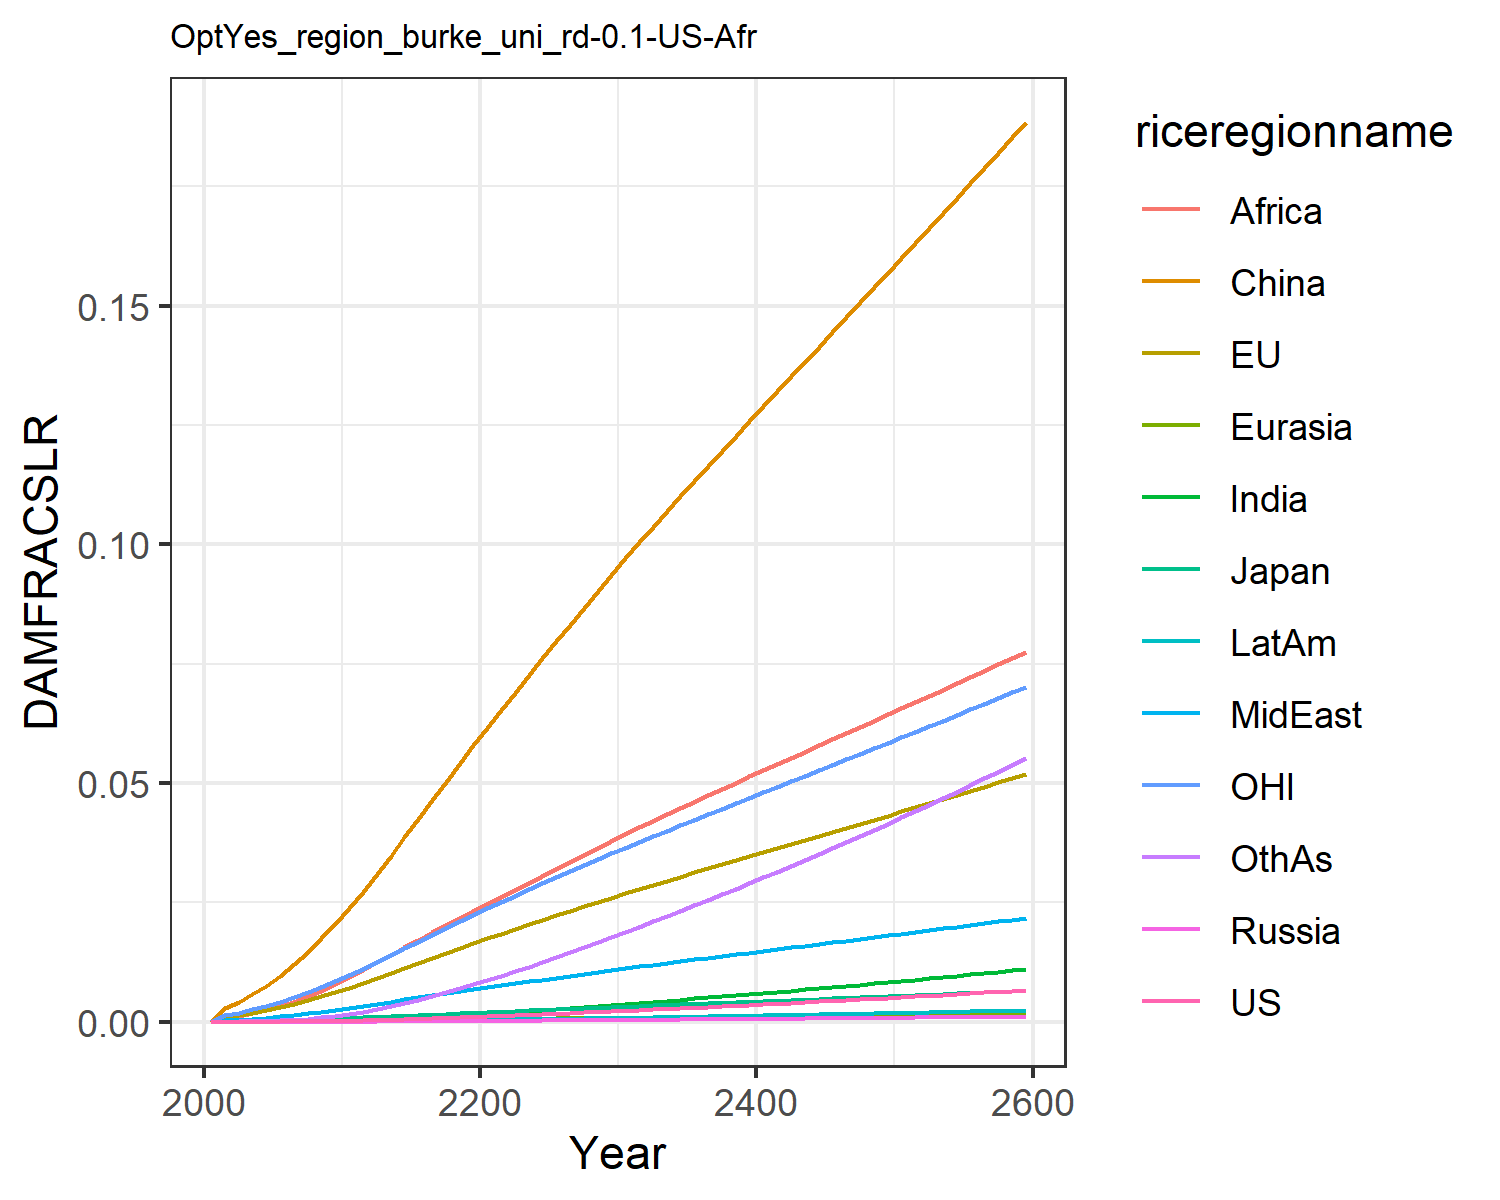

Data behind this chart, as committed beside it:
0.0, 0.0, 0.0, 0.0, 0.0, 0.0, 0.0, 0.0, 0.0, 0.0, 0.0, 0.0
7.568837115610997e-6, 0.0011, 0.0001307, 1.2562195666911276e-6, 2.7019116353731195e-5, 0.002852, 7.549228965252303e-6, 0.0003362, 0.0008541, 2.0997906191848384e-6, 0.0015, 3.669270656486269e-5
1.1375603417563174e-5, 0.001383, 0.0001608, 1.9015937535500611e-6, 3.4623271614204995e-5, 0.004144, 1.2472815699360596e-5, 0.000453, 0.001189, 3.3097146257702535e-6, 0.001912, 5.815025987695344e-5
1.9400572608926526e-5, 0.001857, 0.0002127, 3.1999638671653804e-6, 4.7661062668576556e-5, 0.005714, 2.2451665012758063e-5, 0.0006358, 0.001734, 5.808815018359156e-6, 0.002577, 0.0001054
3.115507243516342e-5, 0.002406, 0.0002713, 5.071881280270942e-6, 6.307178739375009e-5, 0.007549, 3.772548837252801e-5, 0.0008557, 0.002424, 9.558426552396876e-6, 0.003347, 0.0001788
4.769044201557564e-5, 0.003033, 0.000335, 7.682782070741232e-6, 8.099611207225337e-5, 0.009653, 6.0021966010089175e-5, 0.001114, 0.003265, 1.4909003011590327e-5, 0.004216, 0.0002868
6.993527769818212e-5, 0.003728, 0.0004086, 1.1189804841707289e-5, 0.0001013, 0.01201, 9.075379496486899e-5, 0.001405, 0.004228, 2.217654769429991e-5, 0.005172, 0.0004368
9.877739688702075e-5, 0.004486, 0.0004915, 1.5726852561912437e-5, 0.000124, 0.01463, 0.0001315, 0.001729, 0.005309, 3.171925029519164e-5, 0.006207, 0.000637
0.0001351, 0.005305, 0.0005811, 2.1388560802966086e-5, 0.0001487, 0.01749, 0.000184, 0.002089, 0.006532, 4.386713109289461e-5, 0.007322, 0.0008969
0.0001797, 0.006175, 0.0006766, 2.8240553545003163e-5, 0.0001754, 0.02055, 0.0002495, 0.002483, 0.007891, 5.885852096073808e-5, 0.008502, 0.001223
0.0002329, 0.007087, 0.000777, 3.6309254796015417e-5, 0.0002037, 0.02377, 0.0003288, 0.002908, 0.009377, 7.685447577057823e-5, 0.009737, 0.001622
0.0002946, 0.00806, 0.0008862, 4.590689114070126e-5, 0.0002341, 0.02725, 0.0004225, 0.003342, 0.01091, 9.795221305491972e-5, 0.01106, 0.002092
0.0003644, 0.00909, 0.001004, 5.716086944584938e-5, 0.0002668, 0.031, 0.0005302, 0.003772, 0.01243, 0.000122, 0.01245, 0.00263
0.0004431, 0.01016, 0.001129, 6.988788466616552e-5, 0.0003008, 0.03479, 0.0006514, 0.004218, 0.01399, 0.0001492, 0.0139, 0.003231
0.0005284, 0.01123, 0.001254, 8.378618097445757e-5, 0.0003352, 0.03865, 0.0007846, 0.004664, 0.01556, 0.0001788, 0.01535, 0.003893
0.0006195, 0.0123, 0.001381, 9.87361332415864e-5, 0.0003698, 0.04254, 0.0009284, 0.005107, 0.01714, 0.0002106, 0.0168, 0.00461
0.0007156, 0.01336, 0.001507, 0.0001146, 0.0004044, 0.04643, 0.001081, 0.005544, 0.01871, 0.0002442, 0.01823, 0.005373
0.0008159, 0.01441, 0.001632, 0.0001312, 0.0004387, 0.05029, 0.001241, 0.005975, 0.02025, 0.0002793, 0.01965, 0.006173
0.0009196, 0.01544, 0.001756, 0.0001485, 0.0004727, 0.05411, 0.001407, 0.006397, 0.02177, 0.0003156, 0.02104, 0.007005
0.001026, 0.01645, 0.001879, 0.0001663, 0.0005061, 0.05787, 0.001579, 0.006809, 0.02324, 0.0003528, 0.02241, 0.007862
0.001135, 0.01745, 0.002001, 0.0001845, 0.000539, 0.06157, 0.001754, 0.007212, 0.02469, 0.0003909, 0.02376, 0.00874
0.001247, 0.01843, 0.002122, 0.0002032, 0.0005717, 0.06525, 0.001935, 0.007616, 0.02613, 0.0004302, 0.02509, 0.009649
0.001359, 0.01941, 0.002243, 0.0002221, 0.0006043, 0.0689, 0.002123, 0.008025, 0.02758, 0.0004709, 0.0264, 0.01059
0.001474, 0.02037, 0.002362, 0.0002414, 0.0006365, 0.07253, 0.002316, 0.008432, 0.02907, 0.0005124, 0.0277, 0.01156
0.001591, 0.02132, 0.002481, 0.000261, 0.0006684, 0.07611, 0.002512, 0.008835, 0.03056, 0.0005548, 0.02898, 0.01254
0.001709, 0.02227, 0.002599, 0.0002809, 0.0007, 0.07967, 0.002713, 0.009234, 0.03204, 0.000598, 0.03025, 0.01355
0.001829, 0.0232, 0.002717, 0.0003012, 0.0007314, 0.08318, 0.002917, 0.00963, 0.03351, 0.0006419, 0.03151, 0.01457
0.001951, 0.02414, 0.002834, 0.0003217, 0.0007625, 0.08668, 0.003125, 0.01002, 0.03497, 0.0006865, 0.03276, 0.01561
0.002075, 0.02506, 0.002952, 0.0003426, 0.0007933, 0.09015, 0.003336, 0.01042, 0.03642, 0.0007319, 0.034, 0.01667
0.0022, 0.02598, 0.003069, 0.0003638, 0.000824, 0.0936, 0.00355, 0.0108, 0.03786, 0.000778, 0.03524, 0.01774
0.002328, 0.0269, 0.003186, 0.0003854, 0.0008544, 0.09703, 0.003767, 0.01119, 0.03929, 0.0008248, 0.03647, 0.01883
0.002456, 0.0278, 0.003301, 0.000407, 0.0008843, 0.1004, 0.003986, 0.01157, 0.04069, 0.0008718, 0.03768, 0.01992
0.002584, 0.02867, 0.003415, 0.0004287, 0.0009135, 0.1036, 0.004205, 0.01194, 0.04206, 0.0009189, 0.03886, 0.02102
0.002714, 0.02954, 0.003527, 0.0004506, 0.0009425, 0.1069, 0.004426, 0.01231, 0.04341, 0.0009664, 0.04003, 0.02213
0.002846, 0.0304, 0.003639, 0.0004727, 0.0009712, 0.1101, 0.00465, 0.01268, 0.04476, 0.001014, 0.04119, 0.02325
0.002979, 0.03126, 0.003751, 0.0004951, 0.0009997, 0.1132, 0.004876, 0.01304, 0.04609, 0.001063, 0.04234, 0.02438
0.003114, 0.03211, 0.003864, 0.0005178, 0.001028, 0.1164, 0.005105, 0.0134, 0.04742, 0.001112, 0.04349, 0.02552
0.00325, 0.03296, 0.003976, 0.0005407, 0.001056, 0.1195, 0.005336, 0.01376, 0.04874, 0.001162, 0.04464, 0.02667
0.003388, 0.03381, 0.004088, 0.0005639, 0.001085, 0.1227, 0.005569, 0.01412, 0.05005, 0.001212, 0.04579, 0.02784
0.003527, 0.03466, 0.004201, 0.0005873, 0.001113, 0.1258, 0.005806, 0.01448, 0.05136, 0.001263, 0.04693, 0.02902
0.003668, 0.03551, 0.004314, 0.000611, 0.001141, 0.1289, 0.006044, 0.01484, 0.05267, 0.001314, 0.04808, 0.03021
0.003811, 0.03636, 0.004427, 0.000635, 0.001169, 0.132, 0.006285, 0.0152, 0.05397, 0.001366, 0.04922, 0.03142
0.003955, 0.03721, 0.00454, 0.0006593, 0.001197, 0.1352, 0.006529, 0.01556, 0.05527, 0.001419, 0.05037, 0.03264
0.004102, 0.03806, 0.004654, 0.0006838, 0.001225, 0.1383, 0.006776, 0.01592, 0.05657, 0.001472, 0.05151, 0.03387
0.004249, 0.03891, 0.004768, 0.0007086, 0.001253, 0.1414, 0.007024, 0.01628, 0.05786, 0.001525, 0.05266, 0.03511
0.004399, 0.03976, 0.004883, 0.0007337, 0.001281, 0.1445, 0.007276, 0.01664, 0.05916, 0.00158, 0.05381, 0.03636
0.00455, 0.04061, 0.004998, 0.000759, 0.001309, 0.1476, 0.00753, 0.017, 0.06046, 0.001634, 0.05495, 0.03763
0.004702, 0.04147, 0.005113, 0.0007846, 0.001337, 0.1507, 0.007786, 0.01736, 0.06175, 0.00169, 0.05611, 0.03891
0.004856, 0.04232, 0.005229, 0.0008104, 0.001365, 0.1538, 0.008045, 0.01772, 0.06305, 0.001746, 0.05726, 0.0402
0.005012, 0.04318, 0.005346, 0.0008366, 0.001393, 0.1569, 0.008307, 0.01809, 0.06435, 0.001802, 0.05842, 0.0415
0.00517, 0.04404, 0.005463, 0.000863, 0.001421, 0.16, 0.008571, 0.01845, 0.06565, 0.001859, 0.05958, 0.04282
0.005329, 0.0449, 0.00558, 0.0008896, 0.001449, 0.1632, 0.008837, 0.01881, 0.06695, 0.001917, 0.06074, 0.04415
0.00549, 0.04577, 0.005698, 0.0009166, 0.001478, 0.1663, 0.009107, 0.01918, 0.06825, 0.001975, 0.0619, 0.04549
0.005652, 0.04663, 0.005817, 0.0009437, 0.001506, 0.1694, 0.009378, 0.01954, 0.06956, 0.002034, 0.06307, 0.04684
0.005816, 0.0475, 0.005936, 0.0009712, 0.001534, 0.1726, 0.009652, 0.01991, 0.07087, 0.002093, 0.06425, 0.0482
0.005981, 0.04837, 0.006056, 0.0009989, 0.001563, 0.1757, 0.009929, 0.02028, 0.07218, 0.002153, 0.06542, 0.04958
0.006148, 0.04925, 0.006176, 0.001027, 0.001591, 0.1789, 0.01021, 0.02065, 0.0735, 0.002213, 0.0666, 0.05097
0.006317, 0.05013, 0.006297, 0.001055, 0.00162, 0.182, 0.01049, 0.02102, 0.07482, 0.002274, 0.06779, 0.05237
0.006487, 0.05101, 0.006419, 0.001084, 0.001649, 0.1852, 0.01077, 0.02139, 0.07614, 0.002336, 0.06898, 0.05379
0.006659, 0.05189, 0.006541, 0.001112, 0.001678, 0.1884, 0.01106, 0.02176, 0.07747, 0.002398, 0.07017, 0.05521
